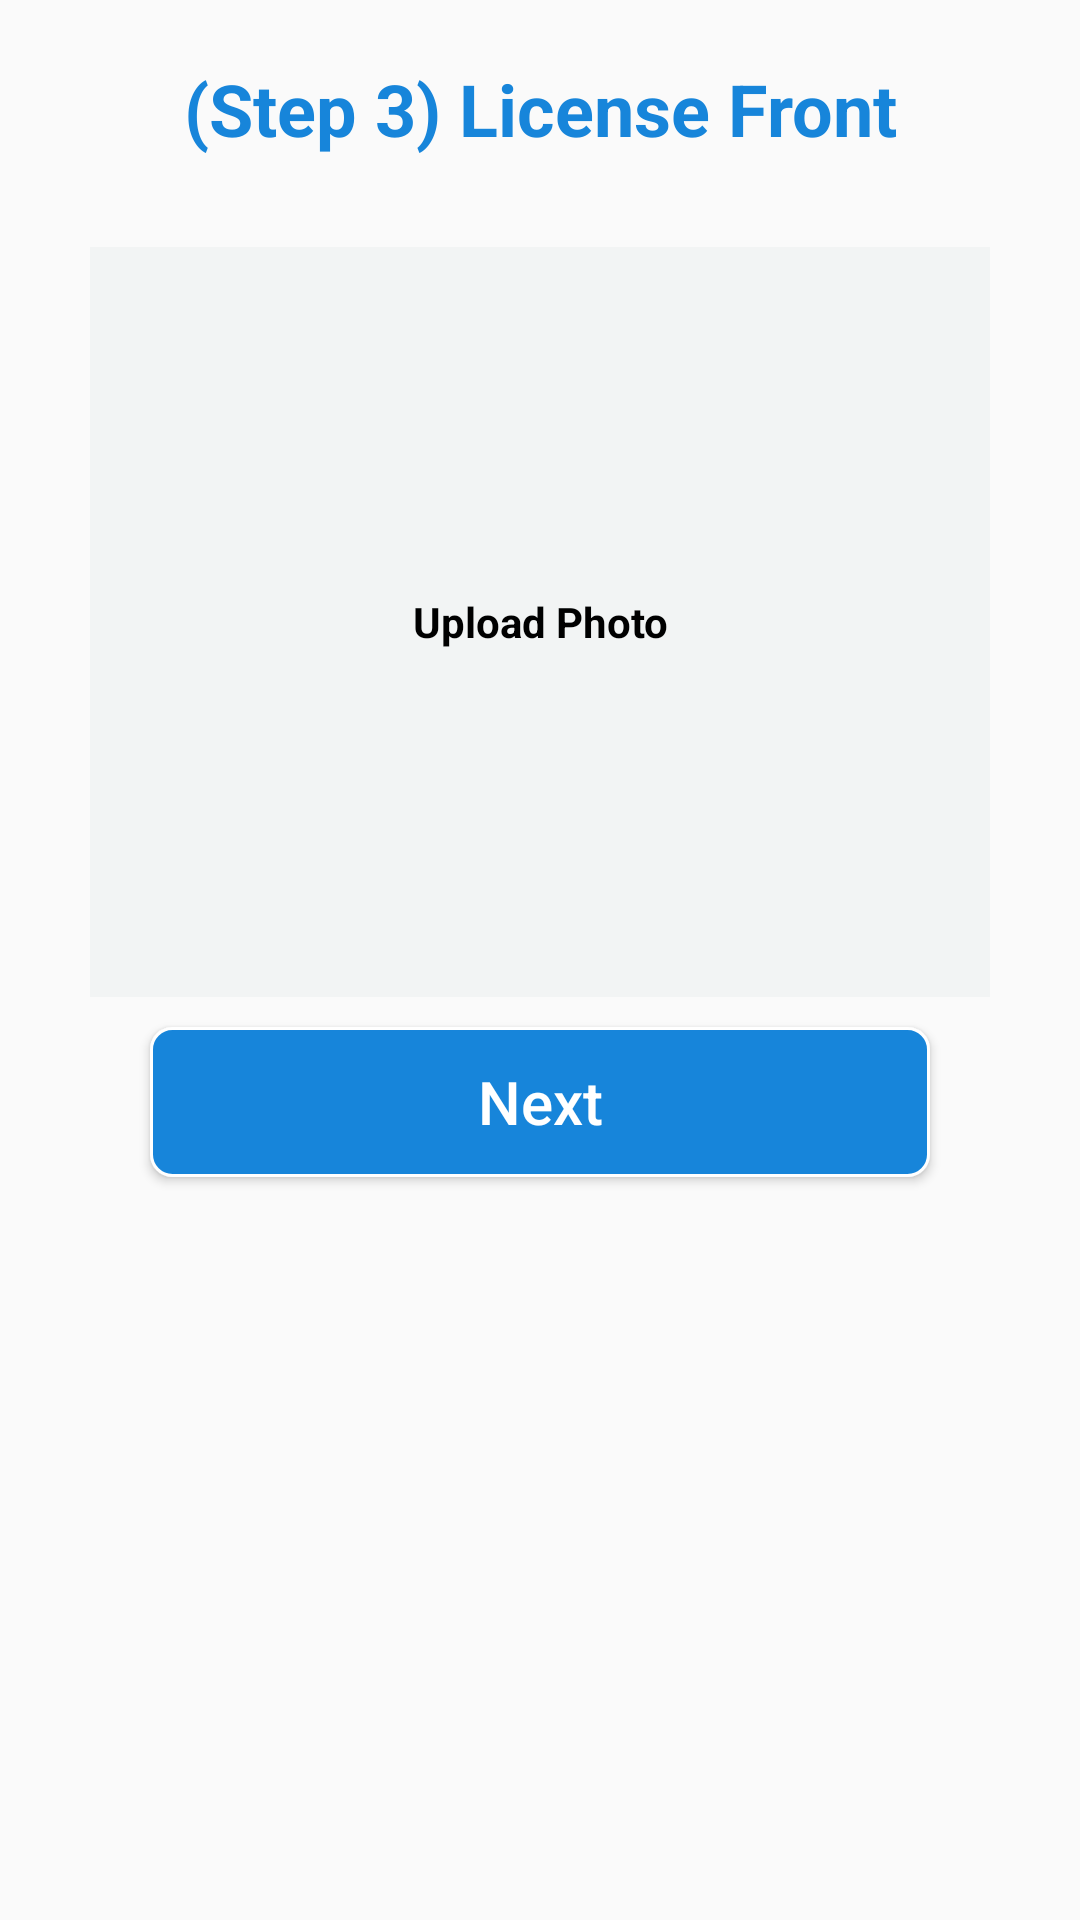

Produce the Android XML layout that renders to this screen, including the resource entries it uses.
<!-- AndroidManifest.xml: application theme AppTheme -->
<!-- res/layout/activity_registration4.xml -->
<?xml version="1.0" encoding="utf-8"?>
<ScrollView xmlns:android="http://schemas.android.com/apk/res/android"
    xmlns:app="http://schemas.android.com/apk/res-auto"
    xmlns:tools="http://schemas.android.com/tools"
    android:layout_width="match_parent"
    android:layout_height="match_parent"
    android:orientation="vertical"
    tools:context=".Activity.Registration4Activity">

    <LinearLayout
        android:layout_width="match_parent"
        android:layout_height="wrap_content"
        android:orientation="vertical">

        <TextView
            android:layout_width="match_parent"
            android:layout_height="wrap_content"
            android:layout_marginStart="20dp"
            android:layout_marginTop="20dp"
            android:layout_marginEnd="20dp"
            android:layout_marginBottom="20dp"
            android:gravity="center_horizontal"
            android:text="(Step 3) License Front"
            android:textColor="@color/themColor"
            android:textSize="24sp"
            android:textStyle="bold" />

        <RelativeLayout
            android:id="@+id/driverLicenseFrontBtn"
            android:layout_gravity="center_horizontal"
            android:layout_width="wrap_content"
            android:layout_height="250dp"
            android:layout_marginTop="10dp">
            <ImageView
                android:layout_width="300dp"
                android:layout_height="wrap_content"
                android:id="@+id/driverLicenseFrontIV"
                android:src="@drawable/license_front"/>
            <TextView
                android:id="@+id/licenseFrontTxt"
                android:layout_width="300dp"
                android:layout_height="match_parent"
                android:layout_centerInParent="true"
                android:gravity="center"
                android:text="Upload Photo"
                android:textStyle="bold"
                android:padding="5dp"
                android:textColor="@android:color/black"
                android:background="#45DAE0E1"/>
        </RelativeLayout>
        <TextView
            android:layout_width="wrap_content"
            android:layout_height="wrap_content"
            android:id="@+id/license1Txt"
            android:text="License Front Photo"
            android:visibility="gone"
            android:layout_gravity="center_horizontal"/>

        <Button
            android:id="@+id/nextBtnLicense1"
            android:layout_width="match_parent"
            android:layout_height="50dp"
            android:layout_marginStart="50dp"
            android:layout_marginEnd="50dp"
            android:layout_marginTop="10dp"
            android:layout_marginBottom="50dp"
            android:background="@drawable/btn_background"
            android:padding="10dp"
            android:text="Next"
            android:textAllCaps="false"
            android:textColor="@android:color/white"
            android:textSize="20sp"
            app:boxCornerRadiusBottomStart="10dp"
            app:boxCornerRadiusTopEnd="10dp" />
    </LinearLayout>

</ScrollView>
<!-- resources referenced by this layout -->
<resources>
  <color name="themColor">#1785DA</color>
  <!-- drawable btn_background (drawable) -->
  <?xml version="1.0" encoding="UTF-8"?>
  <shape
      xmlns:android="http://schemas.android.com/apk/res/android">
      <stroke
          android:width="1dp"
          android:color="#fff"/>
      <corners
          android:radius="7dp" />
  
      <padding
          android:left="1dp"
          android:right="1dp"
          android:top="1dp"
          android:bottom="1dp"/>
  
      <solid android:color="@color/colorPrimary"/>
  
  </shape>
  <style name="AppTheme" parent="Theme.AppCompat.Light.NoActionBar">
          
          <item name="colorPrimary">@color/themColor</item>
          <item name="colorPrimaryDark">@color/themColor</item>
          <item name="colorAccent">@color/themColor</item>
          <item name="bottomSheetDialogTheme">@style/AppBottomSheetDialogTheme</item>
      </style>
  <color name="colorPrimary">#1785DA</color>
  <style name="AppBottomSheetDialogTheme" parent="Theme.Design.Light.BottomSheetDialog">
          <item name="bottomSheetStyle">@style/AppModalStyle</item>
      </style>
  <style name="AppModalStyle" parent="Widget.Design.BottomSheet.Modal">
          <item name="android:background">@drawable/customer_details_bottom_sheet_design</item>
      </style>
</resources>
